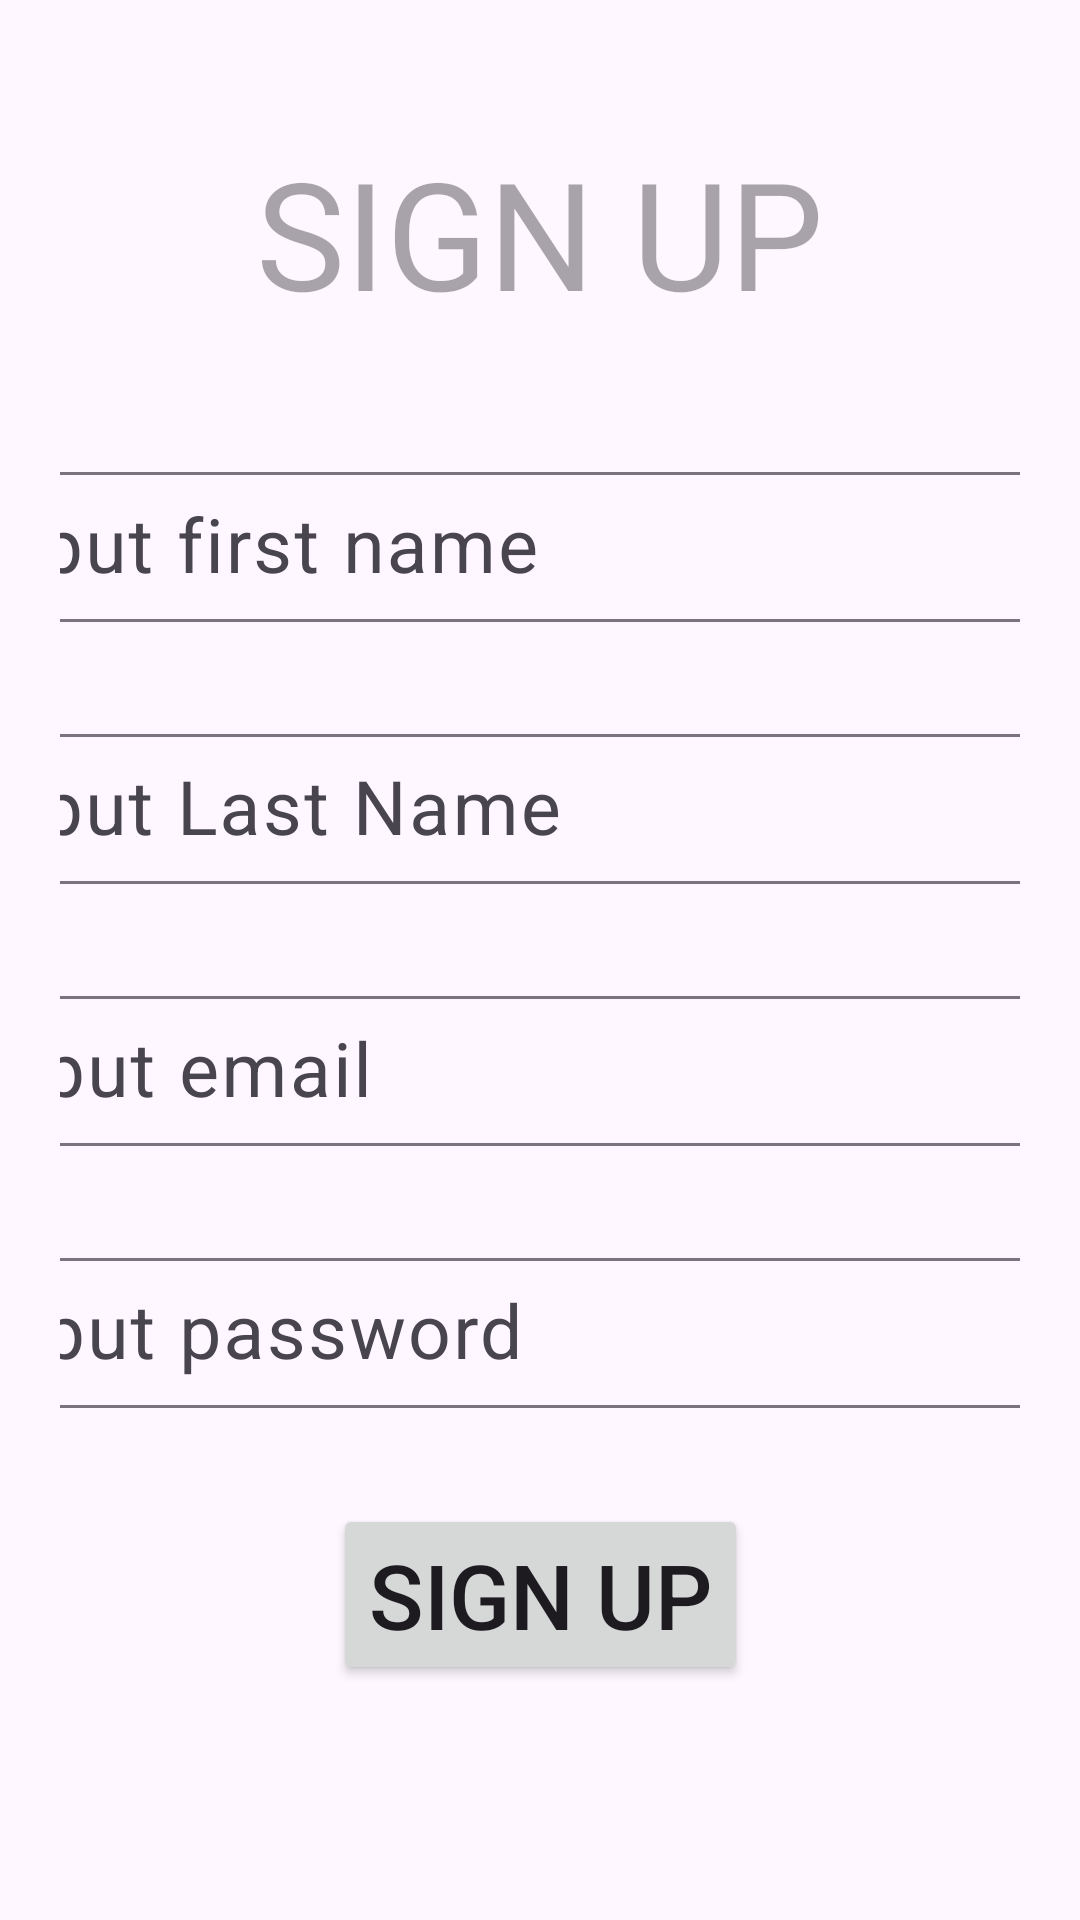

Reconstruct the res/layout file that produces this screen, plus the resources it refers to.
<!-- AndroidManifest.xml: application theme Theme.SchoolManagement -->
<!-- res/layout/activity_signup.xml -->
<?xml version="1.0" encoding="utf-8"?>
<androidx.constraintlayout.widget.ConstraintLayout xmlns:android="http://schemas.android.com/apk/res/android"
    xmlns:app="http://schemas.android.com/apk/res-auto"
    xmlns:tools="http://schemas.android.com/tools"
    android:layout_width="match_parent"
    android:layout_height="match_parent"
    android:padding="20dp"
    tools:context=".ui.SignUp">

    <TextView
        android:id="@+id/textView"
        android:layout_width="wrap_content"
        android:layout_height="wrap_content"
        android:layout_marginTop="24dp"
        android:hint="SIGN UP"
        android:textSize="50dp"
        android:textColor="@color/purple_700"
        app:layout_constraintEnd_toEndOf="parent"
        app:layout_constraintStart_toStartOf="parent"
        app:layout_constraintTop_toTopOf="parent" />

    <com.google.android.material.textfield.TextInputLayout
        android:id="@+id/TILFirstName"
        android:layout_width="409dp"
        android:layout_height="wrap_content"
        android:layout_marginTop="132dp"
        app:layout_constraintEnd_toEndOf="parent"
        app:layout_constraintStart_toStartOf="parent"
        app:layout_constraintTop_toTopOf="parent">

        <com.google.android.material.textfield.TextInputEditText
            android:id="@+id/etFirstname"
            android:textSize="25dp"
            android:layout_width="match_parent"
            android:layout_height="50dp"
            android:hint="input first name" />
    </com.google.android.material.textfield.TextInputLayout>

    <com.google.android.material.textfield.TextInputLayout
        android:id="@+id/TILLastName"
        android:layout_width="409dp"
        android:layout_height="wrap_content"
        android:layout_marginTop="32dp"
        app:layout_constraintEnd_toEndOf="parent"
        app:layout_constraintStart_toStartOf="parent"
        app:layout_constraintTop_toBottomOf="@+id/TILFirstName">

        <com.google.android.material.textfield.TextInputEditText
            android:id="@+id/etLastName"
            android:layout_width="match_parent"
            android:layout_height="50dp"
            android:textSize="25dp"
            android:hint="input Last Name" />
    </com.google.android.material.textfield.TextInputLayout>

    <com.google.android.material.textfield.TextInputLayout
        android:id="@+id/TIemail"
        android:layout_width="409dp"
        android:layout_height="wrap_content"
        android:layout_marginTop="32dp"
        app:layout_constraintEnd_toEndOf="parent"
        app:layout_constraintStart_toStartOf="parent"
        app:layout_constraintTop_toBottomOf="@+id/TILLastName">

        <com.google.android.material.textfield.TextInputEditText
            android:id="@+id/etEmail"
            android:layout_width="match_parent"
            android:textSize="25dp"
            android:layout_height="50dp"
            android:hint="Input email" />
    </com.google.android.material.textfield.TextInputLayout>

    <com.google.android.material.textfield.TextInputLayout
        android:id="@+id/TIPassword"
        android:layout_width="409dp"
        android:layout_height="wrap_content"
        android:layout_marginTop="32dp"
        app:layout_constraintEnd_toEndOf="parent"
        app:layout_constraintStart_toStartOf="parent"
        app:layout_constraintTop_toBottomOf="@+id/TIemail">

        <com.google.android.material.textfield.TextInputEditText
            android:id="@+id/etPassword"
            android:layout_width="match_parent"
            android:layout_height="50dp"
            android:textSize="25dp"
            android:hint="Input password" />
    </com.google.android.material.textfield.TextInputLayout>


    <Button
        android:id="@+id/btSignUp"
        android:layout_width="wrap_content"
        android:layout_height="wrap_content"
        android:layout_marginTop="32dp"
        android:textSize="30dp"
        android:text="Sign UP"
        app:layout_constraintEnd_toEndOf="parent"
        app:layout_constraintStart_toStartOf="parent"
        app:layout_constraintTop_toBottomOf="@+id/TIPassword" />


</androidx.constraintlayout.widget.ConstraintLayout>
<!-- resources referenced by this layout -->
<resources>
  <color name="purple_700">#0F9D58</color>
  <style name="Theme.SchoolManagement" parent="Base.Theme.SchoolManagement" />
  <style name="Base.Theme.SchoolManagement" parent="Theme.Material3.DayNight.NoActionBar">
          
           <item name="colorPrimary">@color/purple_200</item>
          <item name="colorPrimaryVariant">@color/purple_200</item>
          <item name="android:statusBarColor">@color/purple_200</item>
  
      </style>
  <color name="purple_200">#0F9D58</color>
</resources>
